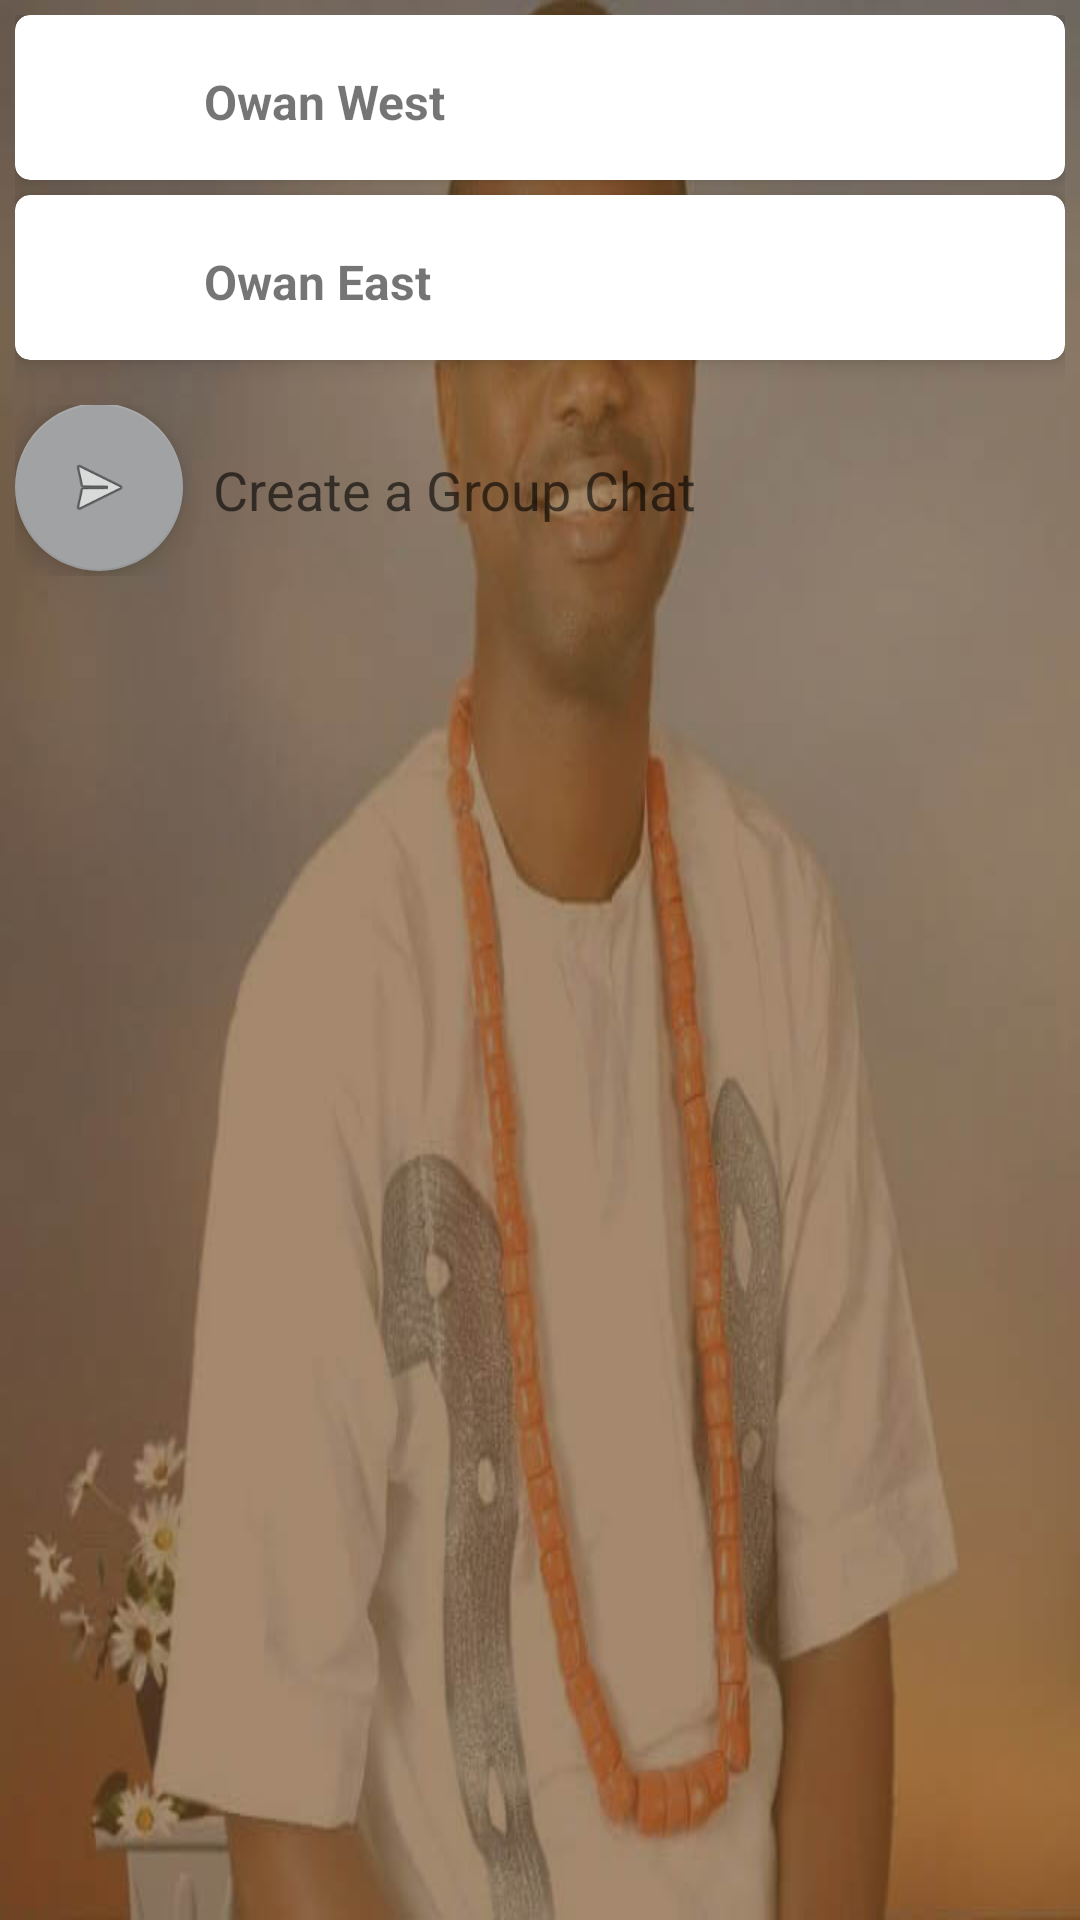

Produce the Android XML layout that renders to this screen, including the resource entries it uses.
<!-- AndroidManifest.xml: application theme AppTheme -->
<!-- res/layout/chat_room_layout.xml -->
<?xml version="1.0" encoding="utf-8"?>
<ScrollView xmlns:android="http://schemas.android.com/apk/res/android"
    xmlns:app="http://schemas.android.com/apk/res-auto"
    xmlns:tools="http://schemas.android.com/tools"
    android:layout_width="match_parent"
    android:layout_height="match_parent"
    android:background="@drawable/chatroom"
    android:orientation="vertical"
    android:padding="5dp">
    <LinearLayout
        android:layout_width="match_parent"
        android:layout_height="match_parent"
        android:orientation="vertical">

    <android.support.v7.widget.CardView xmlns:card_view="http://schemas.android.com/apk/res-auto"
        android:id="@+id/owanWest"
        android:layout_width="match_parent"
        android:layout_height="wrap_content"
        card_view:cardBackgroundColor="#fff"
        card_view:cardCornerRadius="5dp"
        card_view:cardElevation="5dp">

        <android.support.constraint.ConstraintLayout
            android:layout_width="match_parent"
            android:layout_height="wrap_content">

            <TextView
                android:id="@+id/icon_Owan"
                android:layout_width="50dp"
                android:layout_height="50dp"
                android:layout_margin="5dp"
                android:layout_marginLeft="8dp"
                android:layout_marginStart="8dp"
                android:background="@drawable/circular_textview"
                android:fontFamily="sans-serif-thin"
                android:gravity="center"
                android:text="WE"
                android:textAllCaps="true"
                android:textColor="#FFF"
                android:textSize="32sp"
                card_view:layout_constraintStart_toStartOf="parent"
                card_view:layout_constraintTop_toTopOf="parent" />

            <TextView
                android:id="@+id/name_Owan"
                android:layout_width="wrap_content"
                android:layout_height="wrap_content"
                android:layout_marginLeft="8dp"
                android:layout_marginStart="8dp"
                android:layout_marginTop="8dp"
                android:paddingTop="10dp"
                android:text="Owan West"
                android:textSize="16dp"
                android:textStyle="bold"
                card_view:layout_constraintStart_toEndOf="@+id/icon_Owan"
                card_view:layout_constraintTop_toTopOf="parent" />
        </android.support.constraint.ConstraintLayout>
    </android.support.v7.widget.CardView>

    <android.support.v7.widget.CardView xmlns:card_view="http://schemas.android.com/apk/res-auto"
        android:id="@+id/owanEast"
        android:layout_width="match_parent"
        android:layout_height="wrap_content"
        android:layout_marginTop="5dp"
        card_view:cardBackgroundColor="#fff"
        card_view:cardCornerRadius="5dp"
        card_view:cardElevation="5dp">

        <android.support.constraint.ConstraintLayout
            android:layout_width="match_parent"
            android:layout_height="wrap_content">

            <TextView
                android:id="@+id/icon_East"
                android:layout_width="50dp"
                android:layout_height="50dp"
                android:layout_margin="5dp"
                android:layout_marginLeft="8dp"
                android:layout_marginStart="8dp"
                android:background="@drawable/circular_textview"
                android:fontFamily="sans-serif-thin"
                android:gravity="center"
                android:text="WE"
                android:textAllCaps="true"
                android:textColor="#FFF"
                android:textSize="32sp"
                card_view:layout_constraintStart_toStartOf="parent"
                card_view:layout_constraintTop_toTopOf="parent" />

            <TextView
                android:id="@+id/name_East"
                android:layout_width="wrap_content"
                android:layout_height="wrap_content"
                android:layout_marginLeft="8dp"
                android:layout_marginStart="8dp"
                android:layout_marginTop="8dp"
                android:paddingTop="10dp"
                android:text="Owan East"
                android:textSize="16dp"
                android:textStyle="bold"
                card_view:layout_constraintStart_toEndOf="@+id/icon_East"
                card_view:layout_constraintTop_toTopOf="parent" />
        </android.support.constraint.ConstraintLayout>
    </android.support.v7.widget.CardView>

    <android.support.v7.widget.RecyclerView
        android:id="@+id/group_chat_list"
        android:layout_width="match_parent"
        android:layout_height="wrap_content"
        android:layout_marginTop="5dp" />

    <LinearLayout
        android:layout_width="wrap_content"
        android:layout_height="wrap_content"
        android:layout_marginTop="10dp"
        android:orientation="horizontal">

        <android.support.design.widget.FloatingActionButton
            android:id="@+id/fab"
            android:layout_width="wrap_content"
            android:layout_height="wrap_content"
            android:layout_gravity="center_vertical"
            android:layout_marginBottom="1dp"
            android:layout_marginRight="10dp"
            android:background="@null"
            app:srcCompat="@android:drawable/ic_menu_send" />

        <EditText
            android:id="@+id/groupCreate"
            android:layout_width="250dp"
            android:layout_height="40dp"
            android:layout_gravity="center_vertical"
            android:background="@drawable/input_background"
            android:hint="Create a Group Chat"
            android:inputType="textPersonName" />
    </LinearLayout>
    </LinearLayout>
</ScrollView>
<!-- resources referenced by this layout -->
<resources>
  <!-- drawable chatroom: jpg bitmap (drawable, 43730 bytes) -->
  <style name="AppTheme" parent="Theme.AppCompat.Light.DarkActionBar">
          
          <item name="colorPrimary">@color/colorPrimary</item>
          <item name="colorPrimaryDark">@color/colorPrimaryDark</item>
          <item name="colorAccent">@color/colorAccent</item>
  
      </style>
  <color name="colorPrimary">#1e7a8f</color>
  <color name="colorPrimaryDark">#104c70</color>
  <color name="colorAccent">#a1a2a3</color>
</resources>
